3-way image classification set "dataset" from GitHub (stahiomar/Cat-Breed-Classification-using-CNN); label vocabulary: orange cat, siamese cat, sphynx cat.

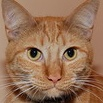
Label: orange cat

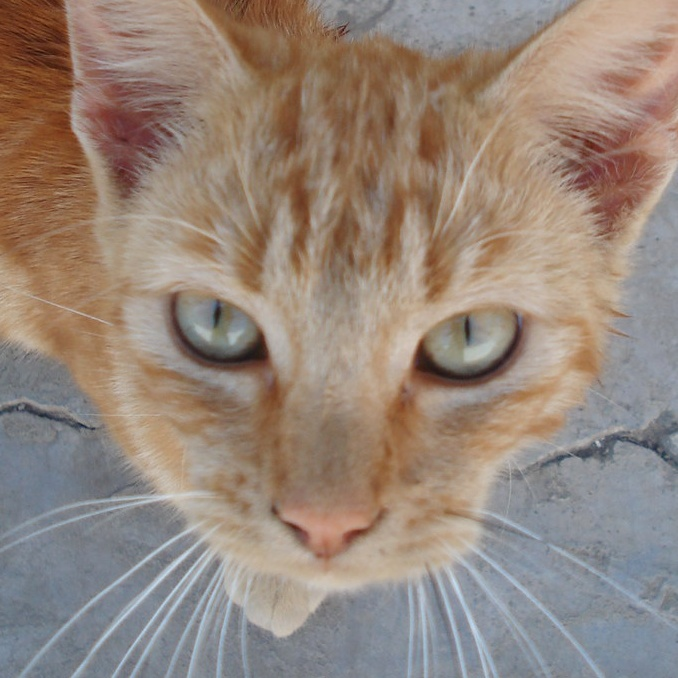
Label: orange cat

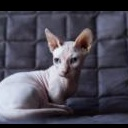
Label: sphynx cat

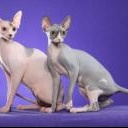
Label: sphynx cat

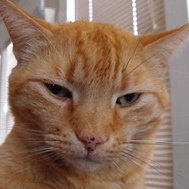
Label: orange cat

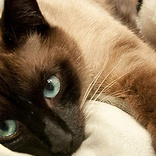
Label: siamese cat
